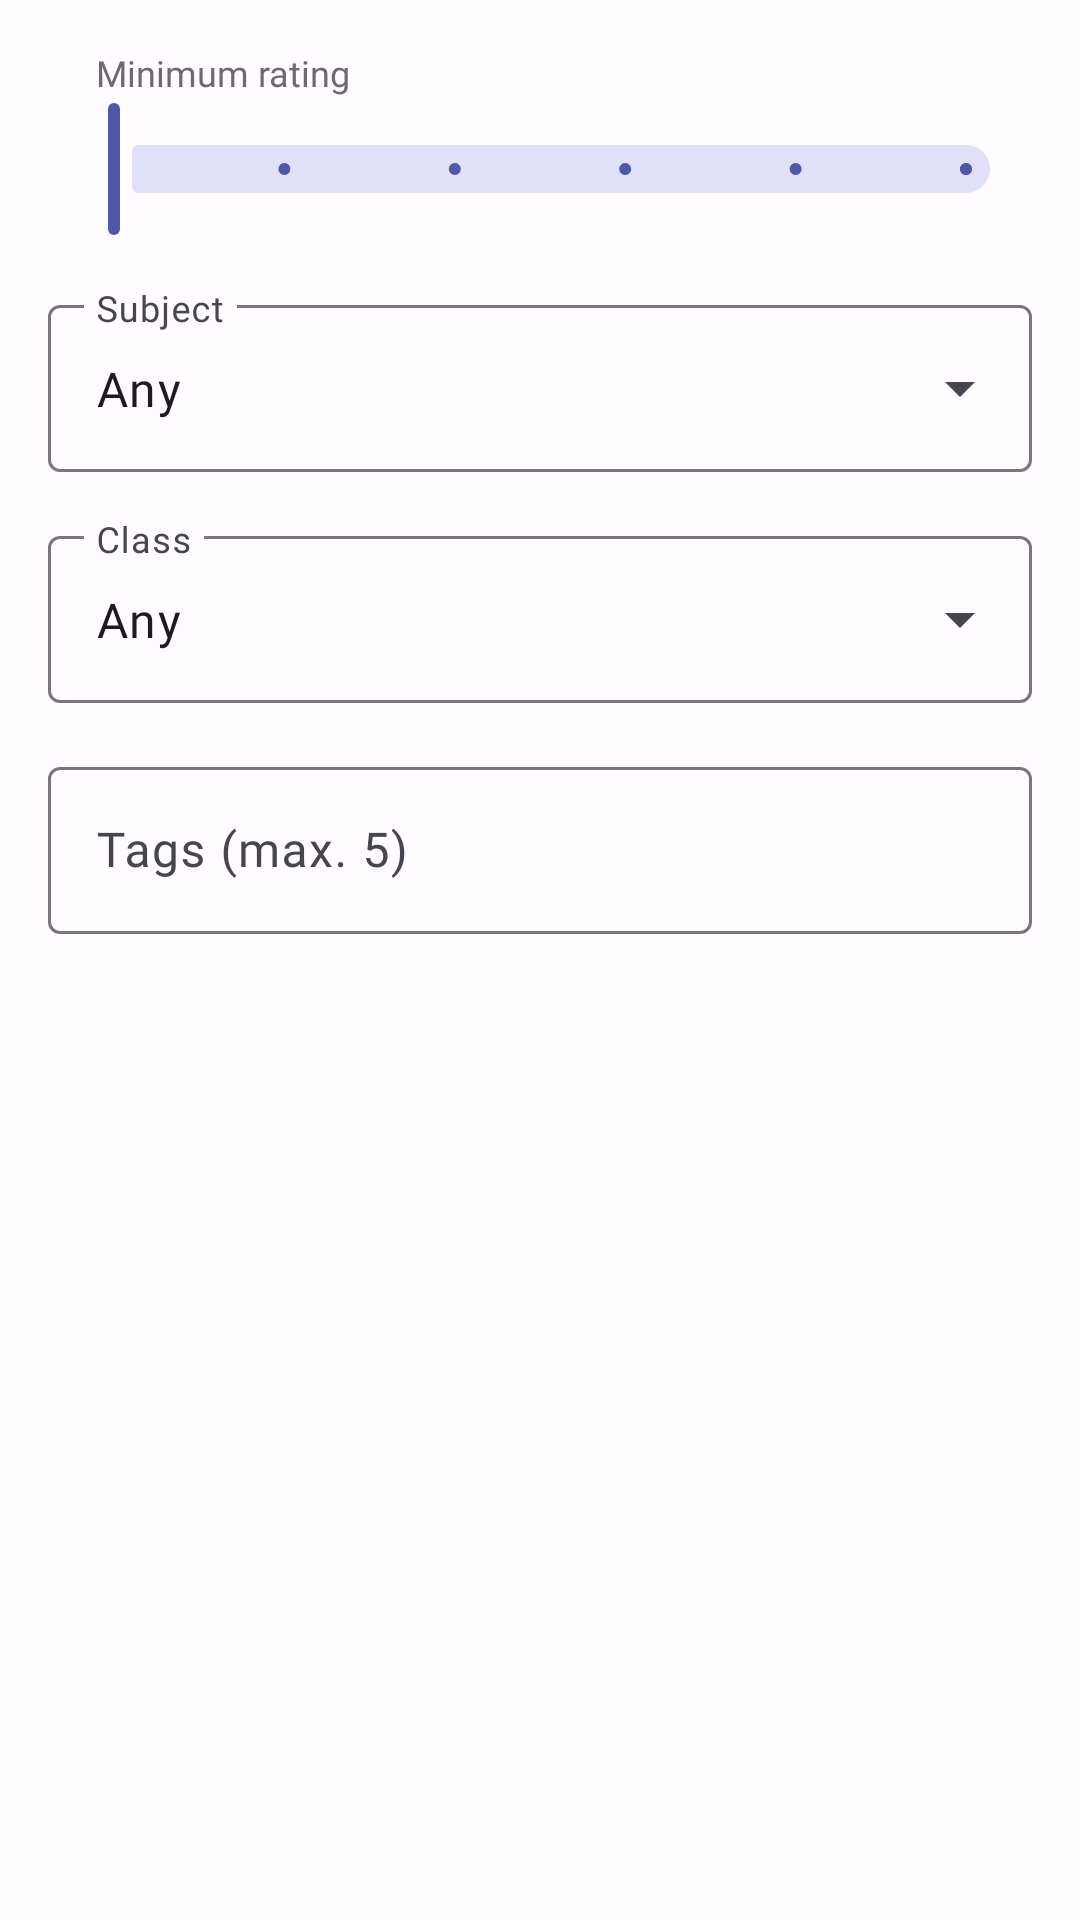

This screen was rendered from an Android layout file. Write that file and the resources it references.
<!-- AndroidManifest.xml: application theme Theme.CnouLeg -->
<!-- res/layout/dialog_search_filters.xml -->
<?xml version="1.0" encoding="utf-8"?>
<ScrollView
    xmlns:android="http://schemas.android.com/apk/res/android"
    xmlns:app="http://schemas.android.com/apk/res-auto"
    android:layout_width="match_parent"
    android:layout_height="wrap_content">
    
    <LinearLayout
        android:layout_width="match_parent"
        android:layout_height="wrap_content"
        android:orientation="vertical"
        android:padding="16dp">

        <TextView
            android:layout_width="wrap_content"
            android:layout_height="wrap_content"
            android:alpha="0.8"
            android:fontFamily="@font/varela"
            android:text="@string/label_min_rating"
            android:textColor="?attr/colorOnSurfaceVariant"
            android:textSize="12sp"
            android:layout_marginStart="16dp"/>

        <com.google.android.material.slider.Slider
            android:id="@+id/minRatingsSlider"
            android:layout_width="match_parent"
            android:layout_height="wrap_content"
            android:valueFrom="0.0"
            android:valueTo="5.0"
            android:stepSize="1.0" />
        
        <Space
            android:layout_width="match_parent"
            android:layout_height="16dp" />

        <com.google.android.material.textfield.TextInputLayout
            android:layout_width="match_parent"
            android:layout_height="wrap_content"
            android:hint="@string/editor_subject"
            app:endIconMode="dropdown_menu">

            <com.google.android.material.textfield.MaterialAutoCompleteTextView
                android:id="@+id/subject_edittext"
                style="@style/Widget.Material3.AutoCompleteTextView.OutlinedBox"
                android:layout_width="match_parent"
                android:layout_height="wrap_content"
                android:inputType="none"
                android:text="@string/ratings_any"/>
        </com.google.android.material.textfield.TextInputLayout>

        <Space
            android:layout_width="match_parent"
            android:layout_height="16dp" />

        <com.google.android.material.textfield.TextInputLayout
            android:layout_width="match_parent"
            android:layout_height="wrap_content"
            android:hint="@string/editor_class_level"
            app:endIconMode="dropdown_menu">

            <com.google.android.material.textfield.MaterialAutoCompleteTextView
                android:id="@+id/school_edittext"
                style="@style/Widget.Material3.AutoCompleteTextView.OutlinedBox"
                android:layout_width="match_parent"
                android:layout_height="wrap_content"
                android:inputType="none"
                android:text="@string/ratings_any"/>
        </com.google.android.material.textfield.TextInputLayout>

        <Space
            android:layout_width="match_parent"
            android:layout_height="16dp" />

        <com.google.android.material.textfield.TextInputLayout
            android:id="@+id/tag_text_field"
            android:layout_width="match_parent"
            android:layout_height="wrap_content"
            android:hint="@string/editor_tags">

            <com.google.android.material.textfield.MaterialAutoCompleteTextView
                android:id="@+id/tagEditText"
                style="@style/Widget.Material3.AutoCompleteTextView.OutlinedBox"
                android:layout_width="match_parent"
                android:layout_height="wrap_content"
                android:inputType="text|textCapSentences|textAutoCorrect|textMultiLine" />
        </com.google.android.material.textfield.TextInputLayout>

        <com.google.android.material.chip.ChipGroup
            android:id="@+id/tagsContainer"
            android:layout_width="match_parent"
            android:layout_height="wrap_content"
            android:layout_marginTop="8dp" />

    </LinearLayout>
</ScrollView>
<!-- resources referenced by this layout -->
<resources>
  <string name="editor_class_level">Class</string>
  <string name="editor_subject">Subject</string>
  <string name="editor_tags">Tags (max. 5)</string>
  <string name="label_min_rating">Minimum rating</string>
  <string name="ratings_any">Any</string>
  <color name="md_theme_light_primary">#4F57A9</color>
  <color name="md_theme_light_onPrimary">#FFFFFF</color>
  <color name="md_theme_light_primaryContainer">#E0E0FF</color>
  <color name="md_theme_light_onPrimaryContainer">#020865</color>
  <color name="md_theme_light_secondary">#5C5D72</color>
  <color name="md_theme_light_onSecondary">#FFFFFF</color>
  <color name="md_theme_light_secondaryContainer">#E1E0F9</color>
  <color name="md_theme_light_onSecondaryContainer">#191A2C</color>
  <color name="md_theme_light_tertiary">#78536B</color>
  <color name="md_theme_light_onTertiary">#FFFFFF</color>
  <color name="md_theme_light_tertiaryContainer">#FFD7EE</color>
  <color name="md_theme_light_onTertiaryContainer">#2E1126</color>
  <color name="md_theme_light_error">#BA1A1A</color>
  <color name="md_theme_light_onError">#FFFFFF</color>
  <color name="md_theme_light_errorContainer">#FFDAD6</color>
  <color name="md_theme_light_onErrorContainer">#410002</color>
  <color name="md_theme_light_outline">#777680</color>
  <color name="md_theme_light_background">#FFFBFF</color>
  <color name="md_theme_light_onBackground">#1B1B1F</color>
  <color name="md_theme_light_surface">#FFFBFF</color>
  <color name="md_theme_light_onSurface">#1B1B1F</color>
  <color name="md_theme_light_surfaceVariant">#E3E1EC</color>
  <color name="md_theme_light_onSurfaceVariant">#46464F</color>
  <color name="md_theme_light_inverseSurface">#303034</color>
  <color name="md_theme_light_inverseOnSurface">#F3F0F4</color>
  <color name="md_theme_light_inversePrimary">#BDC2FF</color>
  <style name="Theme.CnouLeg.ActionBar" parent="Widget.Material3.Toolbar">
          <item name="android:background">?android:attr/colorBackground</item>
          <item name="elevation">0dp</item>
          <item name="android:elevation">0dp</item>
          <item name="state_liftable">true</item>
          <item name="state_lifted">false</item>
      </style>
  <style name="AppTheme.MyOldAlertDialog" parent="ThemeOverlay.Material3.MaterialAlertDialog">
          <item name="dialogCornerRadius">28dp</item>
          <item name="cornerFamily">rounded</item>
          <item name="android:colorBackground">?attr/colorSurface</item>
          <item name="android:layout" tools:ignore="PrivateResource">@layout/m3_alert_dialog</item>
      </style>
  <style name="Widget.App.PopupMenu" parent="Widget.Material3.PopupMenu">
          <item name="android:popupBackground">@drawable/custom_popup_background</item>
      </style>
  <style name="Widget.App.BottomNavigationView" parent="Widget.Material3.BottomNavigationView">
          <item name="materialThemeOverlay">@style/ThemeOverlay.App.BottomNavigationView</item>
      </style>
  <style name="ThemeOverlay.App.BottomNavigationView" parent="">
          <item name="colorSurface">?attr/colorSurfaceContainerHigh</item>
      </style>
</resources>
